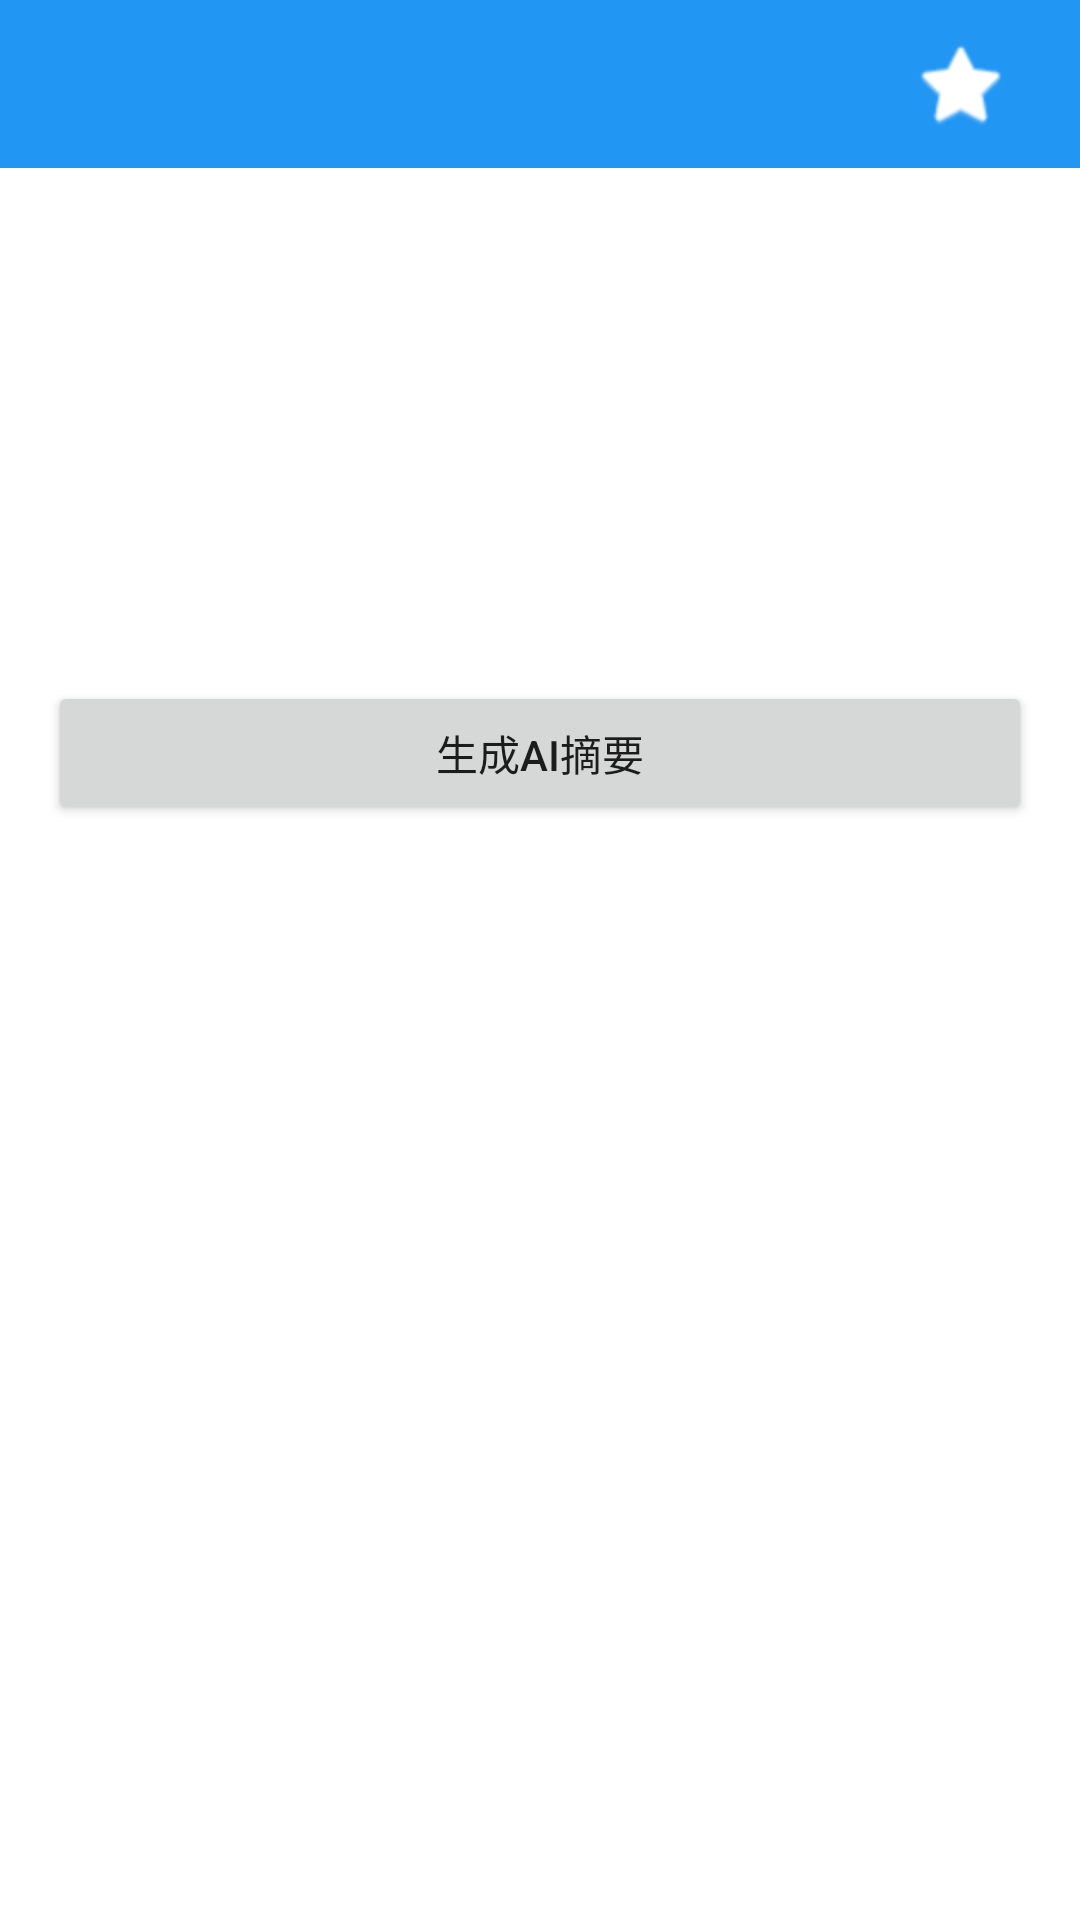

This screen was rendered from an Android layout file. Write that file and the resources it references.
<!-- AndroidManifest.xml: activity theme Theme.NewsApp.NoActionBar -->
<!-- res/layout/activity_news_detail.xml -->
<?xml version="1.0" encoding="utf-8"?>
<LinearLayout xmlns:android="http://schemas.android.com/apk/res/android"
    android:layout_width="match_parent"
    android:layout_height="match_parent"
    android:orientation="vertical">

    <androidx.appcompat.widget.Toolbar
        android:id="@+id/toolbar"
        android:layout_width="match_parent"
        android:layout_height="?attr/actionBarSize"
        android:background="@color/primary_color">
        
        <ImageButton
            android:id="@+id/btn_favorite"
            android:layout_width="48dp"
            android:layout_height="48dp"
            android:layout_gravity="end"
            android:layout_marginEnd="16dp"
            android:background="?attr/selectableItemBackgroundBorderless"
            android:src="@android:drawable/btn_star"
            android:tint="@android:color/white" />
            
    </androidx.appcompat.widget.Toolbar>

    <ScrollView
        android:layout_width="match_parent"
        android:layout_height="match_parent">

        <LinearLayout
            android:layout_width="match_parent"
            android:layout_height="wrap_content"
            android:orientation="vertical"
            android:padding="16dp">

            <TextView
                android:id="@+id/tv_news_title"
                android:layout_width="match_parent"
                android:layout_height="wrap_content"
                android:textSize="20sp"
                android:textStyle="bold" />

            <TextView
                android:id="@+id/tv_category"
                android:layout_width="wrap_content"
                android:layout_height="wrap_content"
                android:layout_marginTop="8dp"
                android:textSize="14sp" />

            <TextView
                android:id="@+id/tv_publisher"
                android:layout_width="match_parent"
                android:layout_height="wrap_content"
                android:layout_marginTop="8dp"
                android:textSize="14sp" />

            <TextView
                android:id="@+id/tv_publish_time"
                android:layout_width="match_parent"
                android:layout_height="wrap_content"
                android:layout_marginTop="4dp"
                android:textSize="12sp" />

            <FrameLayout
                android:id="@+id/video_container"
                android:layout_width="match_parent"
                android:layout_height="wrap_content"
                android:layout_marginTop="16dp"
                android:visibility="gone"
                android:background="@android:color/black">

                <VideoView
                    android:id="@+id/video_view"
                    android:layout_width="match_parent"
                    android:layout_height="200dp"
                    android:layout_gravity="center" />

                <ProgressBar
                    android:id="@+id/video_loading"
                    android:layout_width="48dp"
                    android:layout_height="48dp"
                    android:layout_gravity="center"
                    android:visibility="gone" />

            </FrameLayout>

            <TextView
                android:id="@+id/tv_content"
                android:layout_width="match_parent"
                android:layout_height="wrap_content"
                android:layout_marginTop="16dp"
                android:textSize="16sp" />

            <LinearLayout
                android:id="@+id/layout_summary"
                android:layout_width="match_parent"
                android:layout_height="wrap_content"
                android:orientation="vertical"
                android:layout_marginTop="24dp"
                android:padding="16dp"
                android:background="@color/background_secondary"
                android:visibility="gone">

                <TextView
                    android:layout_width="match_parent"
                    android:layout_height="wrap_content"
                    android:text="AI智能摘要"
                    android:textSize="16sp"
                    android:textStyle="bold" />

                <ProgressBar
                    android:id="@+id/progress_summary"
                    android:layout_width="20dp"
                    android:layout_height="20dp"
                    android:layout_marginTop="8dp"
                    android:visibility="gone" />

                <TextView
                    android:id="@+id/tv_summary"
                    android:layout_width="match_parent"
                    android:layout_height="wrap_content"
                    android:layout_marginTop="8dp"
                    android:textSize="14sp" />

            </LinearLayout>

            <Button
                android:id="@+id/btn_generate_summary"
                android:layout_width="match_parent"
                android:layout_height="wrap_content"
                android:layout_marginTop="16dp"
                android:text="生成AI摘要" />

        </LinearLayout>

    </ScrollView>

</LinearLayout>
<!-- resources referenced by this layout -->
<resources>
  <color name="background_secondary">#F5F5F5</color>
  <color name="primary_color">#2196F3</color>
  <style name="Theme.NewsApp.NoActionBar" parent="Theme.NewsApp">
          <item name="windowActionBar">false</item>
          <item name="windowNoTitle">true</item>
          <item name="android:windowDrawsSystemBarBackgrounds">true</item>
          <item name="android:statusBarColor">@android:color/transparent</item>
      </style>
  <style name="Theme.NewsApp" parent="Theme.MaterialComponents.DayNight.DarkActionBar">
          <item name="colorPrimary">@color/primary_color</item>
          <item name="colorPrimaryDark">@color/primary_dark</item>
          <item name="colorAccent">@color/secondary_color</item>
          <item name="android:windowBackground">@color/background_color</item>
          <item name="android:statusBarColor">@color/primary_dark</item>
      </style>
  <color name="primary_dark">#1976D2</color>
  <color name="secondary_color">#03DAC6</color>
  <color name="background_color">#FFFFFF</color>
</resources>
